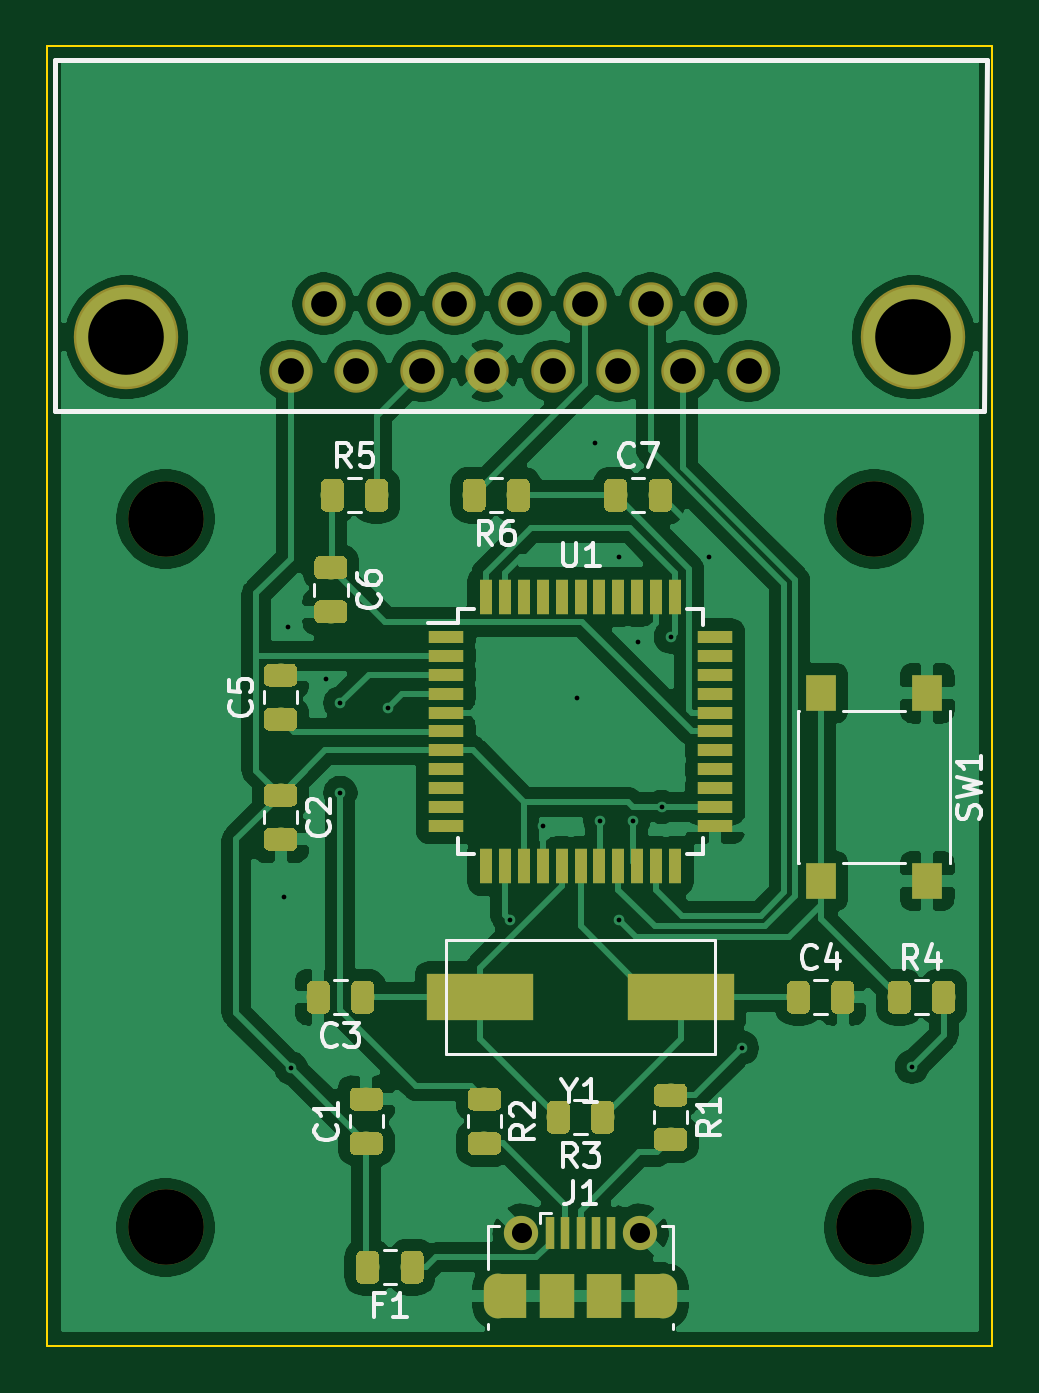
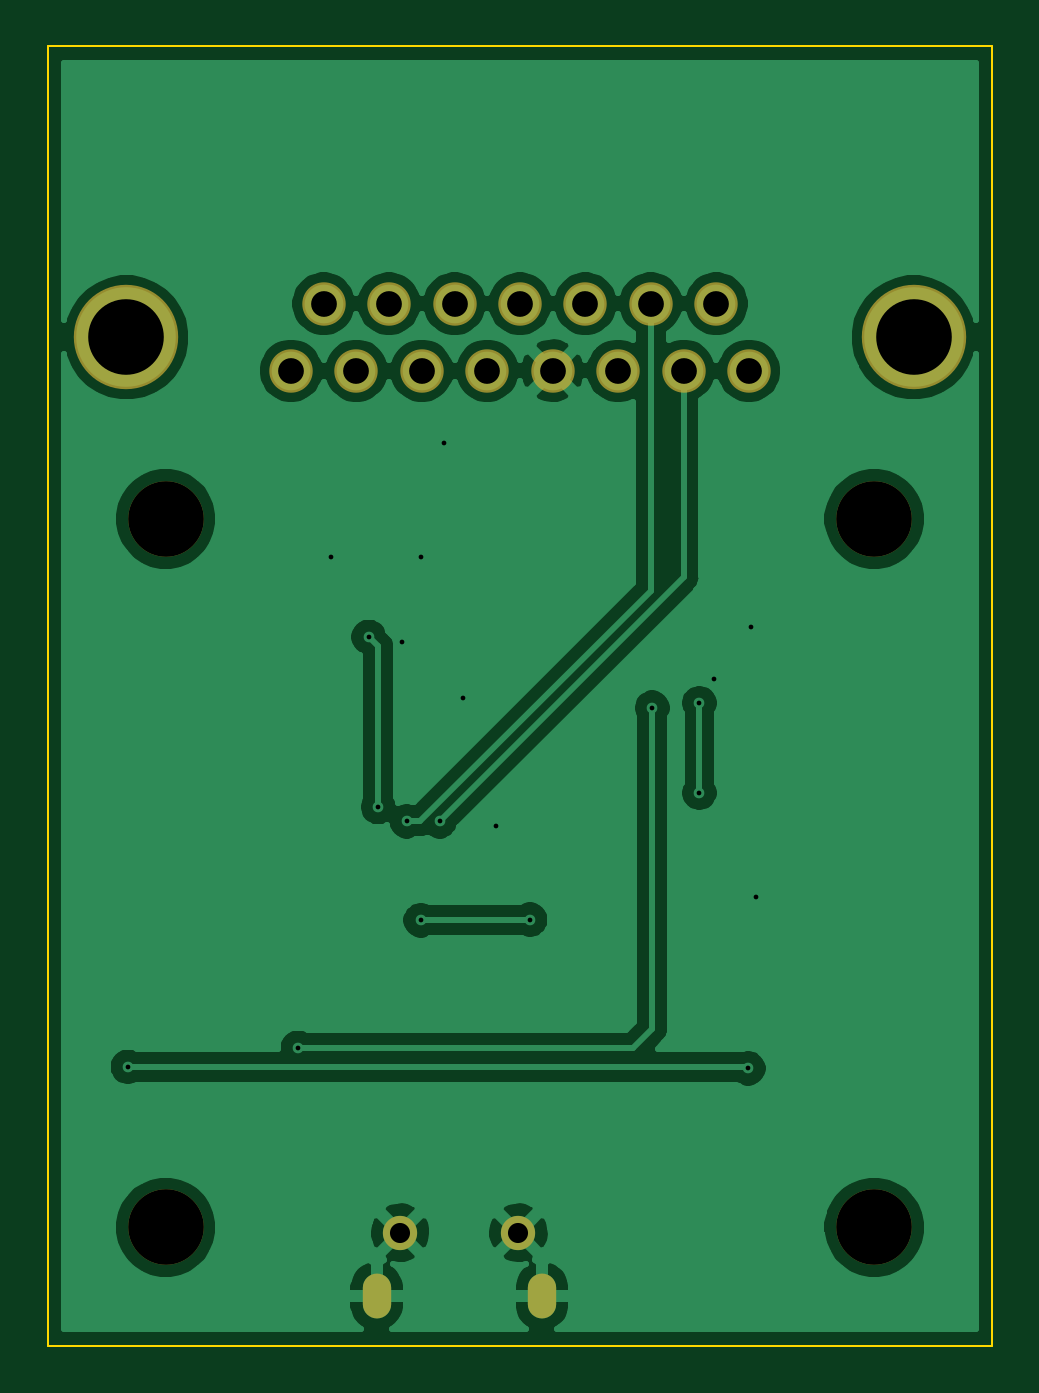
Circuit board: 11 layer files. Board 40.0 x 55.0 mm.
- bottom_copper: sidewinder-usb-B_Cu.gbr (51388 bytes)
- bottom_mask: sidewinder-usb-B_Mask.gbr (1204 bytes)
- paste: sidewinder-usb-B_Paste.gbr (504 bytes)
- bottom_silk: sidewinder-usb-B_SilkS.gbr (505 bytes)
- outline: sidewinder-usb-Edge_Cuts.gbr (623 bytes)
- top_copper: sidewinder-usb-F_Cu.gbr (316131 bytes)
- top_mask: sidewinder-usb-F_Mask.gbr (48672 bytes)
- paste: sidewinder-usb-F_Paste.gbr (47890 bytes)
- top_silk: sidewinder-usb-F_SilkS.gbr (13078 bytes)
- drill: sidewinder-usb-NPTH.drl (357 bytes)
- drill: sidewinder-usb-PTH.drl (1035 bytes)

=== bottom_copper: sidewinder-usb-B_Cu.gbr (51388 bytes, source omitted) ===
=== bottom_mask: sidewinder-usb-B_Mask.gbr ===
G04 #@! TF.GenerationSoftware,KiCad,Pcbnew,5.1.4+dfsg1-1*
G04 #@! TF.CreationDate,2020-03-04T19:22:20+01:00*
G04 #@! TF.ProjectId,sidewinder-usb,73696465-7769-46e6-9465-722d7573622e,rev?*
G04 #@! TF.SameCoordinates,Original*
G04 #@! TF.FileFunction,Soldermask,Bot*
G04 #@! TF.FilePolarity,Negative*
%FSLAX46Y46*%
G04 Gerber Fmt 4.6, Leading zero omitted, Abs format (unit mm)*
G04 Created by KiCad (PCBNEW 5.1.4+dfsg1-1) date 2020-03-04 19:22:20*
%MOMM*%
%LPD*%
G04 APERTURE LIST*
%ADD10C,3.200000*%
%ADD11C,1.838200*%
%ADD12C,4.419200*%
%ADD13O,1.200000X1.900000*%
%ADD14C,1.450000*%
G04 APERTURE END LIST*
D10*
X35000000Y35000000D03*
X5000000Y35000000D03*
X5000000Y5000000D03*
X35000000Y5000000D03*
D11*
X11690000Y44105000D03*
X14460000Y44105000D03*
X17230000Y44105000D03*
X28310000Y44105000D03*
X25540000Y44105000D03*
X22770000Y44105000D03*
X20000000Y44105000D03*
X29695000Y41265000D03*
X10305000Y41265000D03*
X13075000Y41265000D03*
X15845000Y41265000D03*
X26925000Y41265000D03*
X24155000Y41265000D03*
X21385000Y41265000D03*
X18615000Y41265000D03*
D12*
X3340000Y42685000D03*
X36660000Y42685000D03*
D13*
X26070000Y2082500D03*
X19070000Y2082500D03*
D14*
X25070000Y4782500D03*
X20070000Y4782500D03*
M02*

=== paste: sidewinder-usb-B_Paste.gbr ===
G04 #@! TF.GenerationSoftware,KiCad,Pcbnew,5.1.4+dfsg1-1*
G04 #@! TF.CreationDate,2020-03-04T19:22:20+01:00*
G04 #@! TF.ProjectId,sidewinder-usb,73696465-7769-46e6-9465-722d7573622e,rev?*
G04 #@! TF.SameCoordinates,Original*
G04 #@! TF.FileFunction,Paste,Bot*
G04 #@! TF.FilePolarity,Positive*
%FSLAX46Y46*%
G04 Gerber Fmt 4.6, Leading zero omitted, Abs format (unit mm)*
G04 Created by KiCad (PCBNEW 5.1.4+dfsg1-1) date 2020-03-04 19:22:20*
%MOMM*%
%LPD*%
G04 APERTURE LIST*
G04 APERTURE END LIST*
M02*

=== bottom_silk: sidewinder-usb-B_SilkS.gbr ===
G04 #@! TF.GenerationSoftware,KiCad,Pcbnew,5.1.4+dfsg1-1*
G04 #@! TF.CreationDate,2020-03-04T19:22:20+01:00*
G04 #@! TF.ProjectId,sidewinder-usb,73696465-7769-46e6-9465-722d7573622e,rev?*
G04 #@! TF.SameCoordinates,Original*
G04 #@! TF.FileFunction,Legend,Bot*
G04 #@! TF.FilePolarity,Positive*
%FSLAX46Y46*%
G04 Gerber Fmt 4.6, Leading zero omitted, Abs format (unit mm)*
G04 Created by KiCad (PCBNEW 5.1.4+dfsg1-1) date 2020-03-04 19:22:20*
%MOMM*%
%LPD*%
G04 APERTURE LIST*
G04 APERTURE END LIST*
M02*

=== outline: sidewinder-usb-Edge_Cuts.gbr ===
G04 #@! TF.GenerationSoftware,KiCad,Pcbnew,5.1.4+dfsg1-1*
G04 #@! TF.CreationDate,2020-03-04T19:22:20+01:00*
G04 #@! TF.ProjectId,sidewinder-usb,73696465-7769-46e6-9465-722d7573622e,rev?*
G04 #@! TF.SameCoordinates,Original*
G04 #@! TF.FileFunction,Profile,NP*
%FSLAX46Y46*%
G04 Gerber Fmt 4.6, Leading zero omitted, Abs format (unit mm)*
G04 Created by KiCad (PCBNEW 5.1.4+dfsg1-1) date 2020-03-04 19:22:20*
%MOMM*%
%LPD*%
G04 APERTURE LIST*
%ADD10C,0.100000*%
G04 APERTURE END LIST*
D10*
X0Y0D02*
X0Y55000000D01*
X40000000Y0D02*
X0Y0D01*
X40000000Y55000000D02*
X40000000Y0D01*
X0Y55000000D02*
X40000000Y55000000D01*
M02*

=== top_copper: sidewinder-usb-F_Cu.gbr (316131 bytes, source omitted) ===
=== top_mask: sidewinder-usb-F_Mask.gbr (48672 bytes, source omitted) ===
=== paste: sidewinder-usb-F_Paste.gbr (47890 bytes, source omitted) ===
=== top_silk: sidewinder-usb-F_SilkS.gbr (13078 bytes, source omitted) ===
=== drill: sidewinder-usb-NPTH.drl ===
M48
; DRILL file {KiCad 5.1.4+dfsg1-1} date Mi 04 Mär 2020 19:23:35 CET
; FORMAT={-:-/ absolute / inch / decimal}
; #@! TF.CreationDate,2020-03-04T19:23:35+01:00
; #@! TF.GenerationSoftware,Kicad,Pcbnew,5.1.4+dfsg1-1
; #@! TF.FileFunction,NonPlated,1,2,NPTH
FMAT,2
INCH
T1C0.1260
%
G90
G05
T1
X0.1969Y1.378
X1.378Y0.1969
X0.1969Y0.1969
X1.378Y1.378
T0
M30

=== drill: sidewinder-usb-PTH.drl ===
M48
; DRILL file {KiCad 5.1.4+dfsg1-1} date Mi 04 Mär 2020 19:23:35 CET
; FORMAT={-:-/ absolute / inch / decimal}
; #@! TF.CreationDate,2020-03-04T19:23:35+01:00
; #@! TF.GenerationSoftware,Kicad,Pcbnew,5.1.4+dfsg1-1
; #@! TF.FileFunction,Plated,1,2,PTH
FMAT,2
INCH
T1C0.0079
T2C0.0236
T3C0.0335
T4C0.0429
T5C0.1260
%
G90
G05
T1
X0.3937Y0.748
X0.4016Y1.1969
X0.4067Y0.4619
X0.4646Y1.1102
X0.4882Y1.0709
X0.4882Y0.9213
X0.5669Y1.063
X0.7705Y0.7098
X0.8268Y0.8661
X0.8819Y1.0787
X0.9134Y1.5039
X0.9213Y0.874
X0.9528Y1.315
X0.9528Y0.7087
X0.9764Y0.874
X0.9843Y1.1732
X1.0236Y0.8976
X1.0394Y1.1811
X1.1024Y1.315
X1.1575Y0.4961
X1.4409Y0.4646
T3
X0.7902Y0.1883
X0.987Y0.1883
T4
X0.4057Y1.6246
X0.4602Y1.7364
X0.5148Y1.6246
X0.5693Y1.7364
X0.6238Y1.6246
X0.6783Y1.7364
X0.7329Y1.6246
X0.7874Y1.7364
X0.8419Y1.6246
X0.8965Y1.7364
X0.951Y1.6246
X1.0055Y1.7364
X1.06Y1.6246
X1.1146Y1.7364
X1.1691Y1.6246
T5
X0.1315Y1.6805
X1.4433Y1.6805
T2
G00X0.7508Y0.0682
M15
G01X0.7508Y0.0958
M16
G05
G00X1.0264Y0.0958
M15
G01X1.0264Y0.0682
M16
G05
T0
M30

